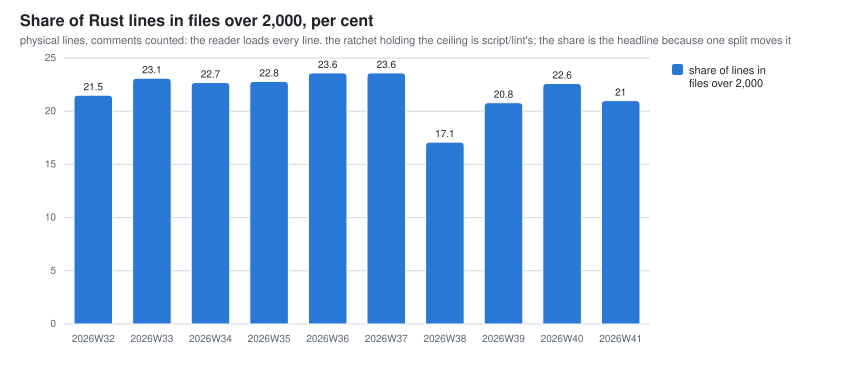

Source data for this figure (header and first rows):
week, files_over_2000, lines_share_over_2000_pct, largest_file, largest_file_lines, file_lines_p95, lines_share_over_1000_pct
2026W29, 0, 0.0, kernel/src/user.rs, 1890, 1098, 26.7
2026W30, 2, 22.0, kernel/src/user.rs, 3109, 1206, 31.4
2026W31, 7, 33.8, kernel/src/user.rs, 15540, 1289, 48.4
2026W32, 8, 21.5, xtask/src/main.rs, 4746, 1376, 41.1
2026W33, 10, 23.1, xtask/src/main.rs, 6526, 1353, 43.2
2026W34, 10, 22.7, xtask/src/main.rs, 8689, 1485, 47.6
2026W35, 11, 22.8, xtask/src/main.rs, 9333, 1492, 47.6
2026W36, 12, 23.6, xtask/src/main.rs, 11127, 1476, 47.9
2026W37, 12, 23.6, xtask/src/main.rs, 11194, 1489, 47.9
2026W38, 11, 17.1, kernel/src/sched.rs, 6513, 1484, 44.5
2026W39, 16, 20.8, kernel/src/sched.rs, 7776, 1452, 46.7
2026W40, 19, 22.6, kernel/src/sched.rs, 8066, 1518, 49.0
2026W41, 19, 21.0, kernel/src/sched.rs, 8921, 1484, 48.1
